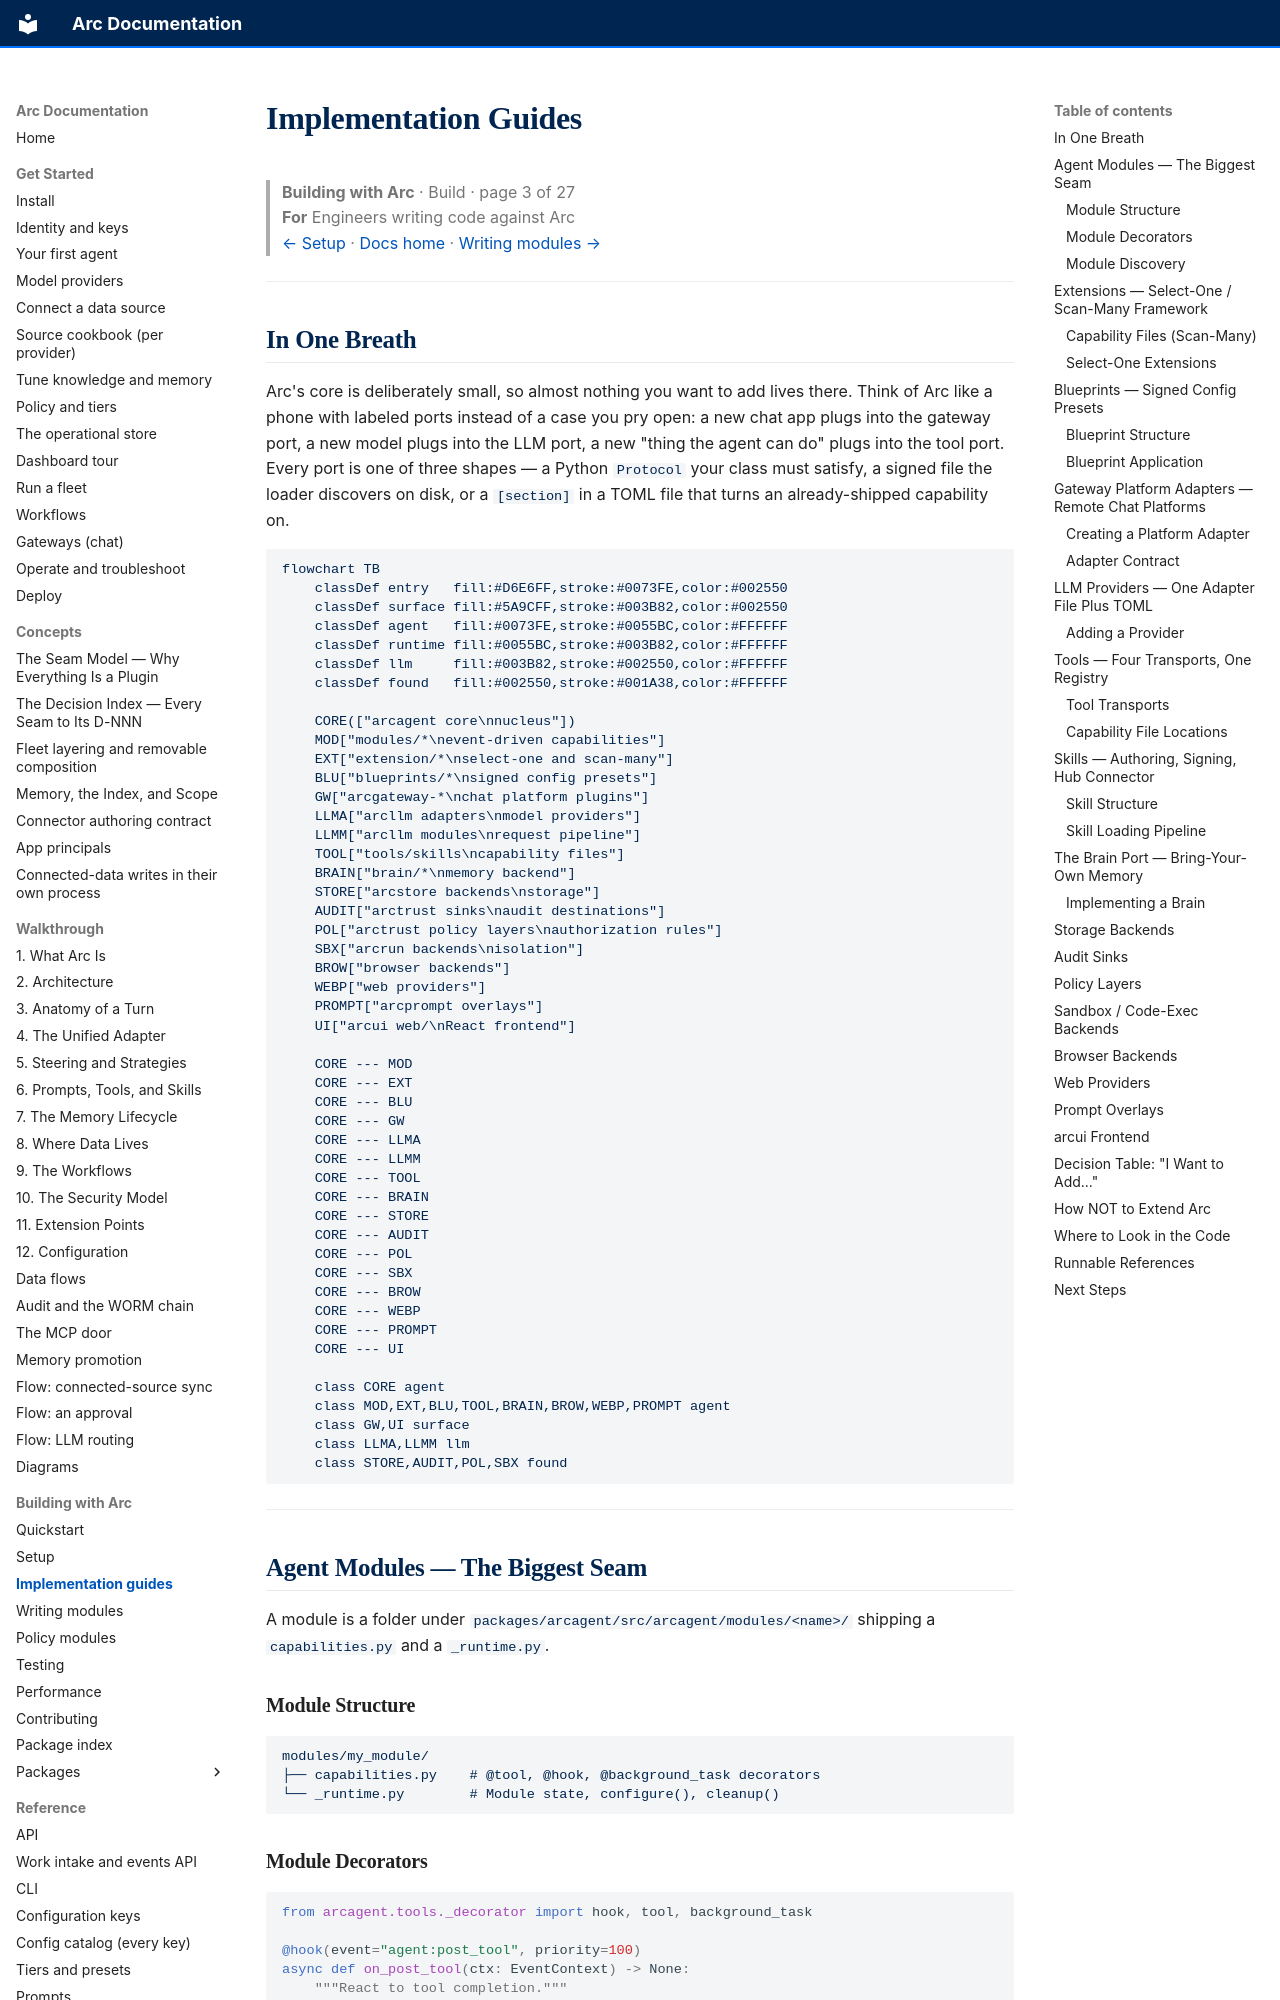

repository: joshuamschultz/Arc · page: building/implementation-guides/index.html · generator: mkdocs

# Implementation Guides

> **Building with Arc**  ·  Build  ·  page 3 of 27  
> **For** Engineers writing code against Arc  
> [← Setup](setup.md)  ·  [Docs home](../README.md)  ·  [Writing modules →](modules.md)

---

## In One Breath

Arc's core is deliberately small, so almost nothing you want to add lives there. Think of Arc like a phone with labeled ports instead of a case you pry open: a new chat app plugs into the gateway port, a new model plugs into the LLM port, a new "thing the agent can do" plugs into the tool port. Every port is one of three shapes — a Python `Protocol` your class must satisfy, a signed file the loader discovers on disk, or a `[section]` in a TOML file that turns an already-shipped capability on.

```mermaid
flowchart TB
    classDef entry   fill:#D6E6FF,stroke:#0073FE,color:#002550
    classDef surface fill:#5A9CFF,stroke:#003B82,color:#002550
    classDef agent   fill:#0073FE,stroke:#0055BC,color:#FFFFFF
    classDef runtime fill:#0055BC,stroke:#003B82,color:#FFFFFF
    classDef llm     fill:#003B82,stroke:#002550,color:#FFFFFF
    classDef found   fill:#002550,stroke:#001A38,color:#FFFFFF

    CORE(["arcagent core\nnucleus"])
    MOD["modules/*\nevent-driven capabilities"]
    EXT["extension/*\nselect-one and scan-many"]
    BLU["blueprints/*\nsigned config presets"]
    GW["arcgateway-*\nchat platform plugins"]
    LLMA["arcllm adapters\nmodel providers"]
    LLMM["arcllm modules\nrequest pipeline"]
    TOOL["tools/skills\ncapability files"]
    BRAIN["brain/*\nmemory backend"]
    STORE["arcstore backends\nstorage"]
    AUDIT["arctrust sinks\naudit destinations"]
    POL["arctrust policy layers\nauthorization rules"]
    SBX["arcrun backends\nisolation"]
    BROW["browser backends"]
    WEBP["web providers"]
    PROMPT["arcprompt overlays"]
    UI["arcui web/\nReact frontend"]

    CORE --- MOD
    CORE --- EXT
    CORE --- BLU
    CORE --- GW
    CORE --- LLMA
    CORE --- LLMM
    CORE --- TOOL
    CORE --- BRAIN
    CORE --- STORE
    CORE --- AUDIT
    CORE --- POL
    CORE --- SBX
    CORE --- BROW
    CORE --- WEBP
    CORE --- PROMPT
    CORE --- UI

    class CORE agent
    class MOD,EXT,BLU,TOOL,BRAIN,BROW,WEBP,PROMPT agent
    class GW,UI surface
    class LLMA,LLMM llm
    class STORE,AUDIT,POL,SBX found
```

---

## Agent Modules — The Biggest Seam

A module is a folder under `packages/arcagent/src/arcagent/modules/<name>/` shipping a `capabilities.py` and a `_runtime.py`.
